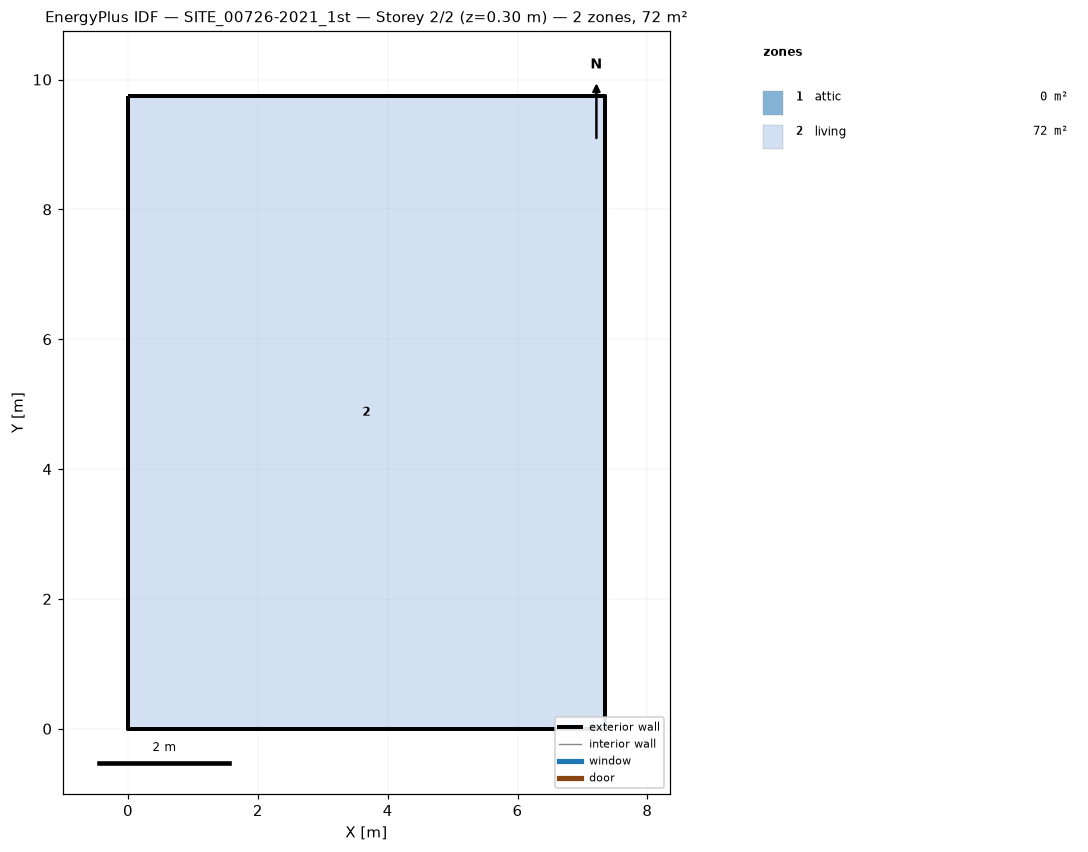
=== STOREY PLAN SPEC (per zone: floor XY polygon, exterior-wall plan segments, windows/doors) ===
zone 1: attic  (0.0 m²)
  exterior wall: (7.34, 0.00) – (7.34, 9.74) – (7.34, 4.87)  [14.6 m]
  exterior wall: (0.00, 9.74) – (0.00, 0.00) – (0.00, 4.87)  [14.6 m]
zone 2: living  (71.5 m²)
  floor: (0.00, 0.00) (0.00, 9.74) (7.34, 9.74) (7.34, 0.00)
  exterior wall: (0.00, 0.00) – (7.34, 0.00)  [7.3 m]
  exterior wall: (7.34, 0.00) – (7.34, 9.74)  [9.7 m]
  exterior wall: (7.34, 9.74) – (0.00, 9.74)  [7.3 m]
  exterior wall: (0.00, 9.74) – (0.00, 0.00)  [9.7 m]

=== DERIVED (storey summary) ===
Building: SITE_00726-2021_1st
Storey: 2 of 2  (floor level z = 0.30 m)
Storey gross floor area: 71.5 m²
Zones on this storey: 2
  - attic: floor 0.0 m²; exterior wall 29.2 m (15.8 m²); WWR 0.0%
  - living: floor 71.5 m²; exterior wall 34.2 m (96.1 m²); WWR 0.0%
Zone adjacency: (none detected)